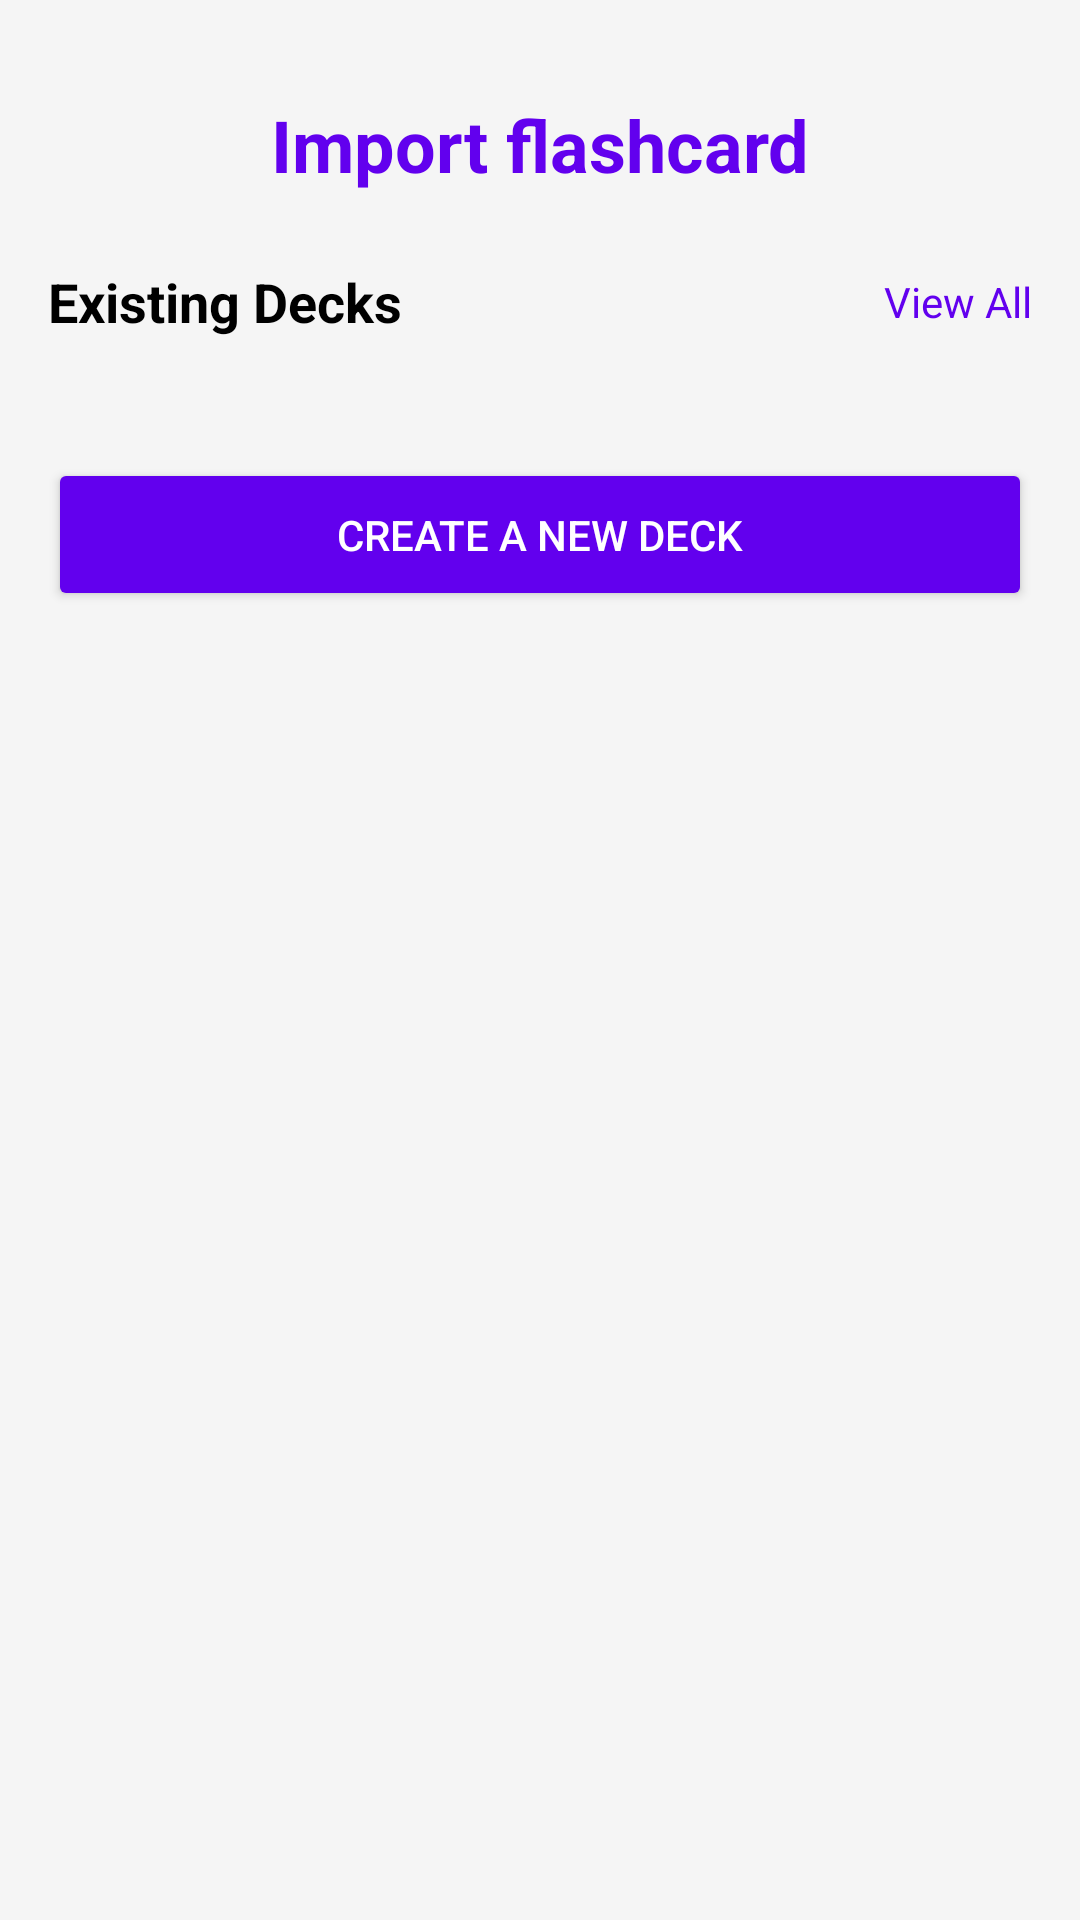

Reconstruct the res/layout file that produces this screen, plus the resources it refers to.
<!-- AndroidManifest.xml: application theme Theme.BrainByte -->
<!-- res/layout/fragment_import2.xml -->
<?xml version="1.0" encoding="utf-8"?>
<ScrollView xmlns:android="http://schemas.android.com/apk/res/android"
    xmlns:app="http://schemas.android.com/apk/res-auto"
    xmlns:tools="http://schemas.android.com/tools"
    android:layout_width="match_parent"
    android:layout_height="match_parent"
    android:background="@color/light_grey_background"
    tools:context=".ImportFragment2">

    <androidx.constraintlayout.widget.ConstraintLayout
        android:layout_width="match_parent"
        android:layout_height="wrap_content"
        android:padding="16dp">

        <TextView
            android:id="@+id/import_flashcard_title"
            android:layout_width="wrap_content"
            android:layout_height="wrap_content"
            android:text="@string/import_flashcard_title"
            android:textColor="@color/purple_primary"
            android:textSize="24sp"
            android:textStyle="bold"
            app:layout_constraintStart_toStartOf="parent"
            app:layout_constraintTop_toTopOf="parent"
            app:layout_constraintEnd_toEndOf="parent"
            android:layout_marginTop="16dp"/>

        <TextView
            android:id="@+id/existing_decks_title"
            android:layout_width="wrap_content"
            android:layout_height="wrap_content"
            android:text="@string/existing_decks_title"
            android:textColor="@color/black_text"
            android:textSize="18sp"
            android:textStyle="bold"
            app:layout_constraintStart_toStartOf="parent"
            app:layout_constraintTop_toBottomOf="@id/import_flashcard_title"
            android:layout_marginTop="24dp"/>

        <TextView
            android:id="@+id/view_all_text"
            android:layout_width="wrap_content"
            android:layout_height="wrap_content"
            android:text="@string/view_all_text"
            android:textColor="@color/purple_primary"
            android:textSize="14sp"
            app:layout_constraintEnd_toEndOf="parent"
            app:layout_constraintTop_toTopOf="@id/existing_decks_title"
            app:layout_constraintBottom_toBottomOf="@id/existing_decks_title"/>

        <androidx.recyclerview.widget.RecyclerView
            android:id="@+id/decks_recycler_view"
            android:layout_width="0dp"
            android:layout_height="wrap_content"
            app:layout_constraintTop_toBottomOf="@id/existing_decks_title"
            app:layout_constraintStart_toStartOf="parent"
            app:layout_constraintEnd_toEndOf="parent"
            android:layout_marginTop="16dp"
            tools:listitem="@layout/deck_item"
            tools:itemCount="4"/>

        <Button
            android:id="@+id/createBtn"
            android:layout_width="0dp"
            android:layout_height="wrap_content"
            android:text="@string/create_new_deck_button"
            android:backgroundTint="@color/purple_primary"
            android:textColor="@android:color/white"
            android:padding="16dp"
            app:layout_constraintTop_toBottomOf="@id/decks_recycler_view"
            app:layout_constraintStart_toStartOf="parent"
            app:layout_constraintEnd_toEndOf="parent"
            android:layout_marginTop="24dp"
            android:layout_marginBottom="16dp"
            app:layout_constraintBottom_toBottomOf="parent"/>

    </androidx.constraintlayout.widget.ConstraintLayout>
</ScrollView>
<!-- res/layout/deck_item.xml (included above) -->
<?xml version="1.0" encoding="utf-8"?>
<androidx.cardview.widget.CardView xmlns:android="http://schemas.android.com/apk/res/android"
    xmlns:app="http://schemas.android.com/apk/res-auto"
    xmlns:tools="http://schemas.android.com/tools"
    android:layout_width="match_parent"
    android:layout_height="wrap_content"
    app:cardCornerRadius="16dp"
    app:cardElevation="4dp"
    android:layout_marginVertical="8dp"
    android:clickable="true"
    android:focusable="true"
    android:foreground="?android:attr/selectableItemBackground">

    <androidx.constraintlayout.widget.ConstraintLayout
        android:layout_width="match_parent"
        android:layout_height="wrap_content"
        android:padding="16dp"
        android:background="@color/white">

        <ImageView
            android:id="@+id/deck_image"
            android:layout_width="60dp"
            android:layout_height="60dp"
            android:background="@drawable/deck_item_background"
            app:layout_constraintStart_toStartOf="parent"
            app:layout_constraintTop_toTopOf="parent"
            app:layout_constraintBottom_toBottomOf="parent"
            android:contentDescription="@null" />

        <TextView
            android:id="@+id/deck_name"
            android:layout_width="0dp"
            android:layout_height="wrap_content"
            android:text="User created flashcard"
            android:textColor="@color/purple_primary"
            android:textSize="16sp"
            android:textStyle="bold"
            app:layout_constraintStart_toEndOf="@id/deck_image"
            app:layout_constraintEnd_toEndOf="parent"
            app:layout_constraintTop_toTopOf="@id/deck_image"
            android:layout_marginStart="16dp"/>

        <ImageView
            android:id="@+id/card_icon"
            android:layout_width="16dp"
            android:layout_height="16dp"
            android:src="@drawable/ic_card"
            app:layout_constraintStart_toStartOf="@id/deck_name"
            app:layout_constraintTop_toBottomOf="@id/deck_name"
            android:layout_marginTop="8dp"
            android:contentDescription="@string/deck_card_count_description"/>

        <TextView
            android:id="@+id/card_count"
            android:layout_width="wrap_content"
            android:layout_height="wrap_content"
            android:text="15"
            android:textColor="@color/grey_text"
            android:textSize="12sp"
            app:layout_constraintStart_toEndOf="@id/card_icon"
            app:layout_constraintTop_toTopOf="@id/card_icon"
            app:layout_constraintBottom_toBottomOf="@id/card_icon"
            android:layout_marginStart="4dp"/>

        <ImageView
            android:id="@+id/time_icon"
            android:layout_width="16dp"
            android:layout_height="16dp"
            android:src="@drawable/ic_time"
            app:layout_constraintStart_toEndOf="@id/card_count"
            app:layout_constraintTop_toTopOf="@id/card_icon"
            app:layout_constraintBottom_toBottomOf="@id/card_icon"
            android:layout_marginStart="16dp"
            android:contentDescription="@string/deck_last_updated_description"/>

        <TextView
            android:id="@+id/last_updated"
            android:layout_width="wrap_content"
            android:layout_height="wrap_content"
            android:text="10min ago"
            android:textColor="@color/grey_text"
            android:textSize="12sp"
            app:layout_constraintStart_toEndOf="@id/time_icon"
            app:layout_constraintTop_toTopOf="@id/time_icon"
            app:layout_constraintBottom_toBottomOf="@id/time_icon"
            android:layout_marginStart="4dp"/>

    </androidx.constraintlayout.widget.ConstraintLayout>
</androidx.cardview.widget.CardView>
<!-- resources referenced by this layout -->
<resources>
  <color name="black_text">#000000</color>
  <color name="grey_text">#888888</color>
  <color name="light_grey_background">#F5F5F5</color>
  <color name="purple_primary">#6200EE</color>
  <color name="white">#FFFFFFFF</color>
  <!-- drawable deck_item_background (drawable) -->
  <?xml version="1.0" encoding="utf-8"?>
  <ripple xmlns:android="http://schemas.android.com/apk/res/android"
      android:color="?android:attr/colorControlHighlight">
      <item>
          <shape android:shape="rectangle">
              <solid android:color="@android:color/white" />
              <corners android:radius="16dp" />
          </shape>
      </item>
  </ripple>
  <!-- drawable ic_card (drawable) -->
  <vector xmlns:android="http://schemas.android.com/apk/res/android"
      android:width="24dp"
      android:height="24dp"
      android:viewportWidth="24"
      android:viewportHeight="24">
    <path
        android:fillColor="#000000"
        android:pathData="M20,4H4C2.9,4 2,4.9 2,6v12c0,1.1 0.9,2 2,2h16c1.1,0 2,-0.9 2,-2V6C22,4.9 21.1,4 20,4zM20,18H4V6h16V18z"/>
    <path
        android:fillColor="#000000"
        android:pathData="M6,10h8v2h-8z"/>
  </vector>
  <string name="create_new_deck_button">Create a new Deck</string>
  <string name="deck_card_count_description">Number of cards in the deck</string>
  <string name="deck_last_updated_description">Last updated time of the deck</string>
  <string name="existing_decks_title">Existing Decks</string>
  <string name="import_flashcard_title">Import flashcard</string>
  <string name="view_all_text">View All</string>
  <style name="Theme.BrainByte" parent="Base.Theme.BrainByte" />
  <style name="Base.Theme.BrainByte" parent="Theme.Material3.DayNight.NoActionBar">
      </style>
</resources>
